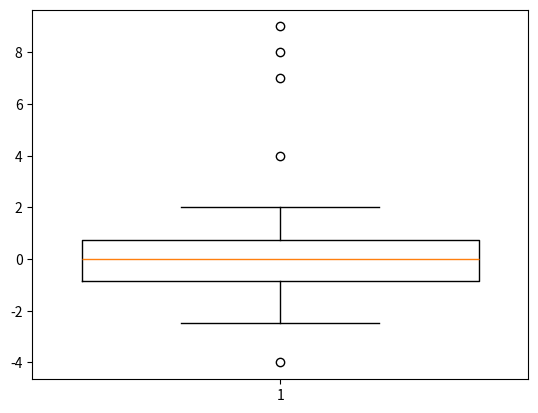

Write Python code to recreate this figure.
import matplotlib.pyplot as plt
import numpy as np

# data = np.arange(1,10)
#
# plt.boxplot(data)
# plt.show()
np.random.seed(100)
data = np.random.normal(size=100)
data = np.concatenate([data,[4,7,8,9,-4]])

plt.boxplot(data,widths=0.8)
# plt.hist(data)     #直方图
plt.show()
